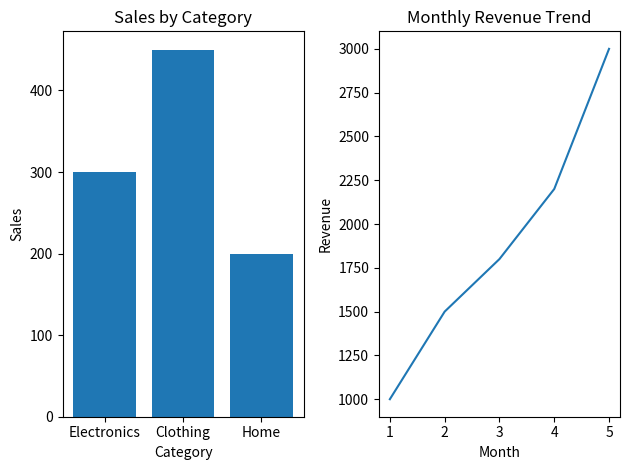

Here is the Python script that generated this plot:
# -*- coding: utf-8 -*-
#day 12 task 2
import matplotlib.pyplot as plt
categories = ['Electronics', 'Clothing', 'Home']
sales = [300, 450, 200]
months = [1, 2, 3, 4, 5]
revenue = [1000, 1500, 1800, 2200, 3000]
plt.subplot(1, 2, 1)
plt.bar(categories, sales)
plt.title("Sales by Category")
plt.xlabel("Category")
plt.ylabel("Sales")
plt.subplot(1, 2, 2)
plt.plot(months, revenue)
plt.title("Monthly Revenue Trend")
plt.xlabel("Month")
plt.ylabel("Revenue")
plt.tight_layout()
plt.show()